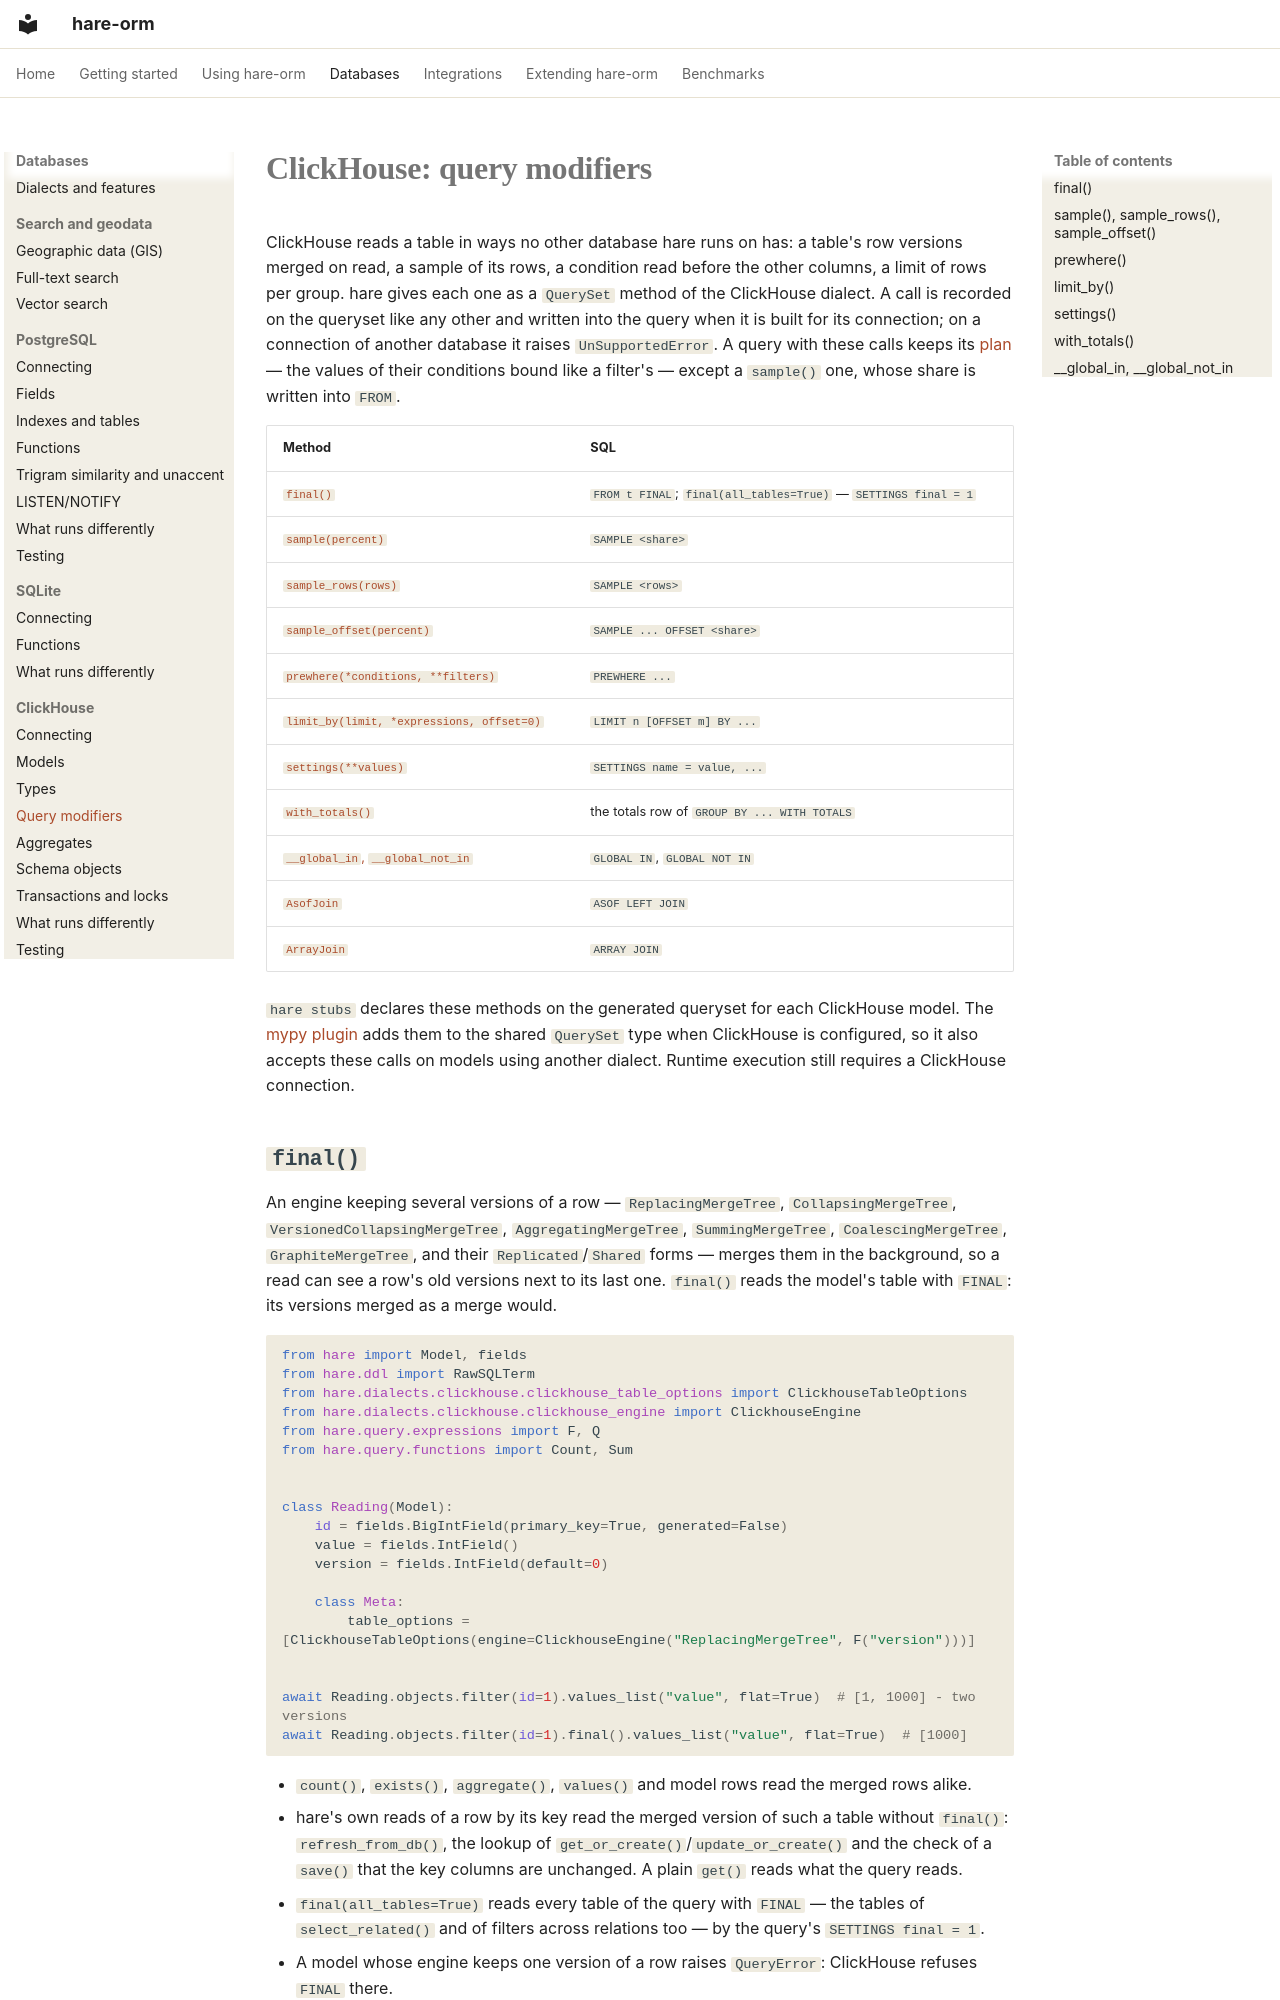

repository: hare-orm/hare-orm · page: dialects/clickhouse/query-modifiers/index.html · generator: mkdocs

# ClickHouse: query modifiers

ClickHouse reads a table in ways no other database hare runs on has: a table's row versions merged on
read, a sample of its rows, a condition read before the other columns, a limit of rows per group. hare
gives each one as a `QuerySet` method of the ClickHouse dialect. A call is recorded on the queryset like
any other and written into the query when it is built for its connection; on a connection of another
database it raises `UnSupportedError`. A query with these calls keeps its
[plan](../../querying/query-plan-cache.md) — the values of their conditions bound like a filter's —
except a `sample()` one, whose share is written into `FROM`.

| Method | SQL |
|---|---|
| [`final()`](#final) | `FROM t FINAL`; `final(all_tables=True)` — `SETTINGS final = 1` |
| [`sample(percent)`](#sample) | `SAMPLE <share>` |
| [`sample_rows(rows)`](#sample) | `SAMPLE <rows>` |
| [`sample_offset(percent)`](#sample) | `SAMPLE ... OFFSET <share>` |
| [`prewhere(*conditions, **filters)`](#prewhere) | `PREWHERE ...` |
| [`limit_by(limit, *expressions, offset=0)`](#limit-by) | `LIMIT n [OFFSET m] BY ...` |
| [`settings(**values)`](#settings) | `SETTINGS name = value, ...` |
| [`with_totals()`](#with-totals) | the totals row of `GROUP BY ... WITH TOTALS` |
| [`__global_in`, `__global_not_in`](#global-in) | `GLOBAL IN`, `GLOBAL NOT IN` |
| [`AsofJoin`](../../querying/filters.md#asof-join) | `ASOF LEFT JOIN` |
| [`ArrayJoin`](../../querying/filters.md#array-join) | `ARRAY JOIN` |

`hare stubs` declares these methods on the generated queryset for each ClickHouse model.
The [mypy plugin](../../querying/type-checking.md#dialect-methods) adds them to the shared `QuerySet`
type when ClickHouse is configured, so it also accepts these calls on models using another dialect.
Runtime execution still requires a ClickHouse connection.

## <a id="final"></a>`final()`

An engine keeping several versions of a row — `ReplacingMergeTree`, `CollapsingMergeTree`,
`VersionedCollapsingMergeTree`, `AggregatingMergeTree`, `SummingMergeTree`, `CoalescingMergeTree`,
`GraphiteMergeTree`, and their `Replicated`/`Shared` forms — merges them in the background, so a read can
see a row's old versions next to its last one. `final()` reads the model's table with `FINAL`: its
versions merged as a merge would.

```python
from hare import Model, fields
from hare.ddl import RawSQLTerm
from hare.dialects.clickhouse.clickhouse_table_options import ClickhouseTableOptions
from hare.dialects.clickhouse.clickhouse_engine import ClickhouseEngine
from hare.query.expressions import F, Q
from hare.query.functions import Count, Sum


class Reading(Model):
    id = fields.BigIntField(primary_key=True, generated=False)
    value = fields.IntField()
    version = fields.IntField(default=0)

    class Meta:
        table_options = [ClickhouseTableOptions(engine=ClickhouseEngine("ReplacingMergeTree", F("version")))]


await Reading.objects.filter(id=1).values_list("value", flat=True)  # [1, 1000] - two versions
await Reading.objects.filter(id=1).final().values_list("value", flat=True)  # [1000]
```

- `count()`, `exists()`, `aggregate()`, `values()` and model rows read the merged rows alike.
- hare's own reads of a row by its key read the merged version of such a table without `final()`:
  `refresh_from_db()`, the lookup of `get_or_create()`/`update_or_create()` and the check of a `save()`
  that the key columns are unchanged. A plain `get()` reads what the query reads.
- `final(all_tables=True)` reads every table of the query with `FINAL` — the tables of `select_related()`
  and of filters across relations too — by the query's `SETTINGS final = 1`.
- A model whose engine keeps one version of a row raises `QueryError`: ClickHouse refuses `FINAL` there.
- An `UPDATE` (`update()`) or `DELETE` (`delete()`) of a queryset with `final()` raises `QueryError` — a
  mutation matches its rows by its condition alone.
